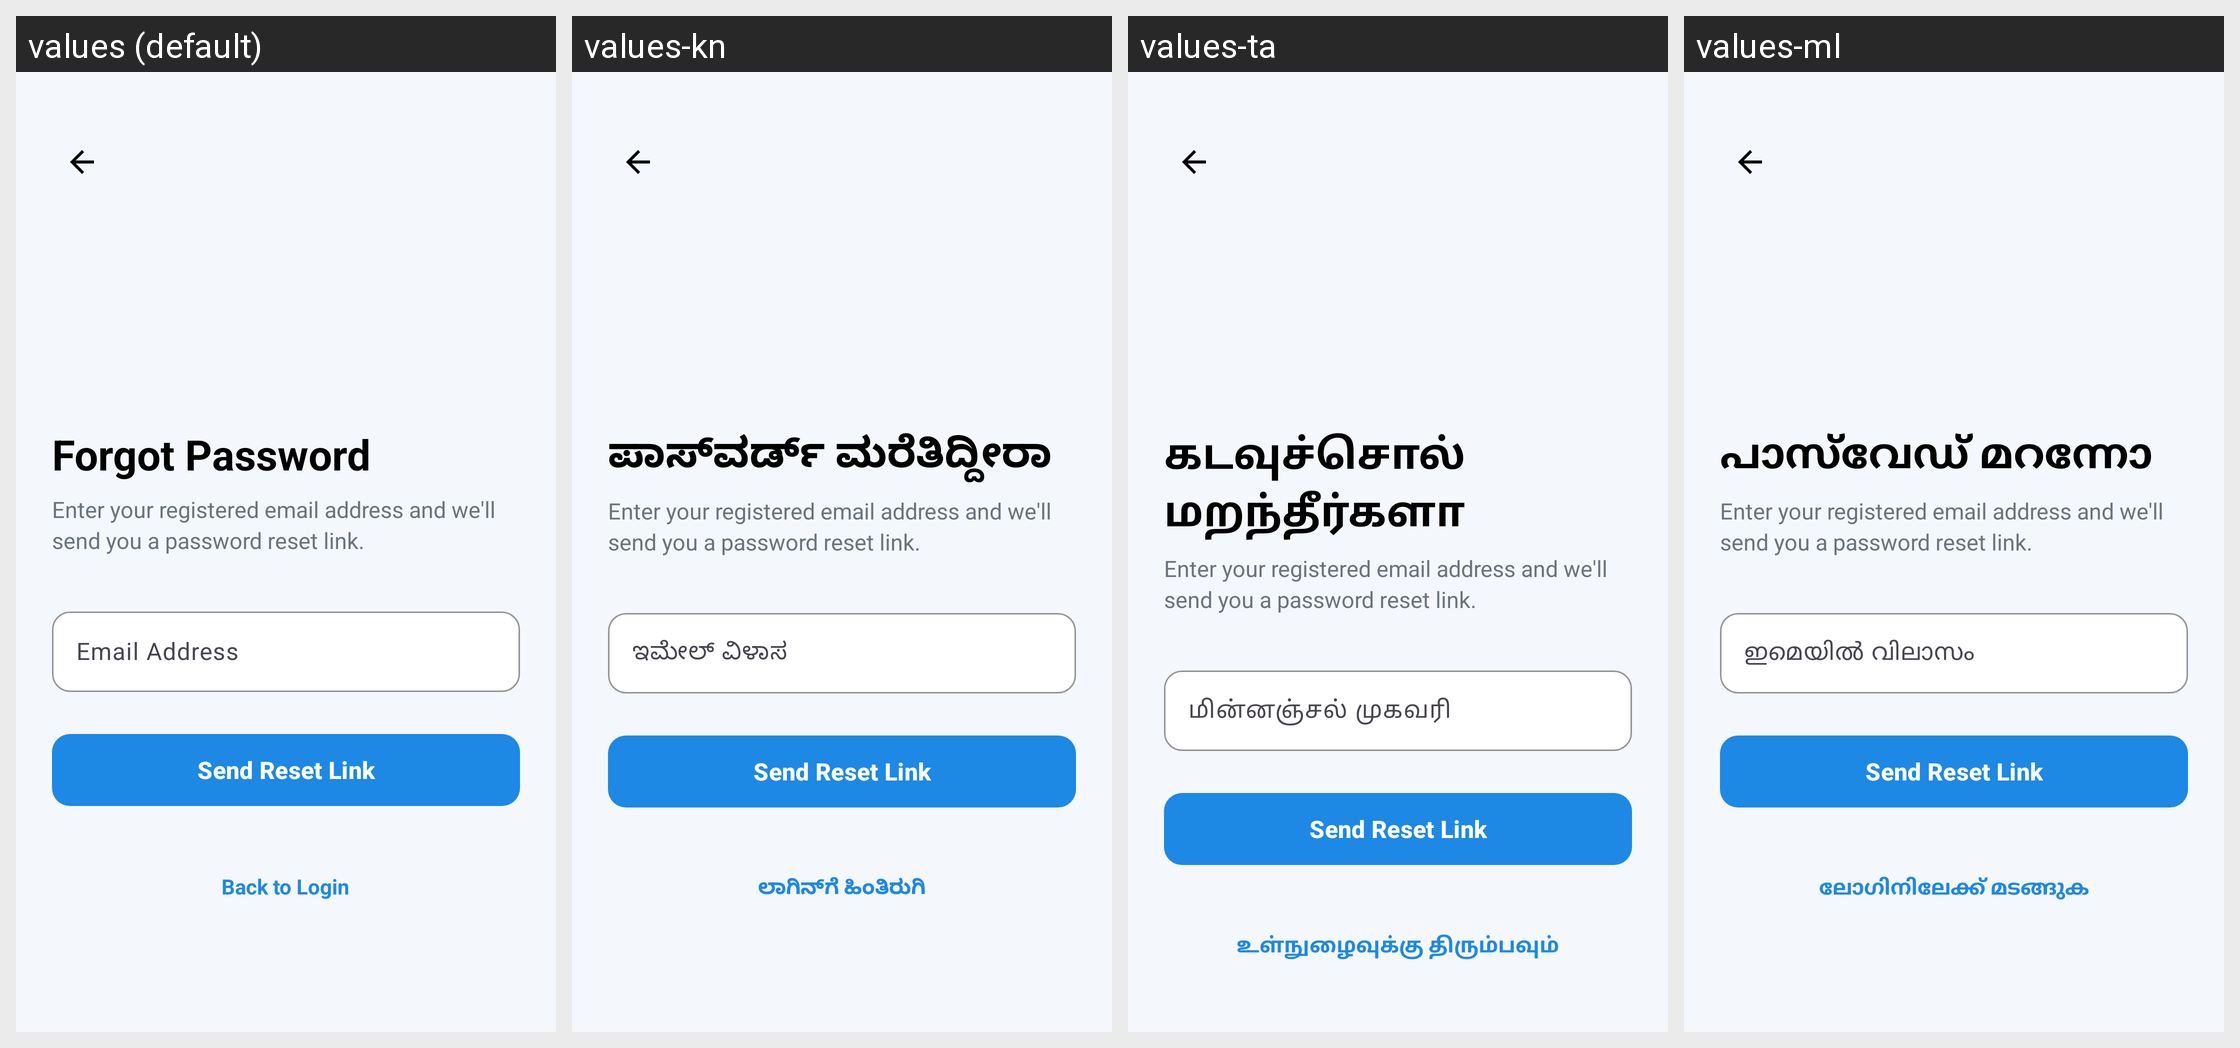

Locale-by-locale string values for the Android screen shown in this grid:
Android screen res/layout/activity_forgot_password.xml rendered under 4 locales, left to right: values (default), values-kn, values-ta, values-ml. Device: Nexus 5 (rendered at 1080×1920; each locale shown at half size, 540×960, under a caption strip naming it); theme Theme.QuickFix.
Other locales in the repository, not shown: values-hi, values-te.
Strings drawn on this screen, with the default value and each locale's value (text and hints the layout hard-codes, and strings that could not be matched under every locale, appear in the picture but are not listed):

back_to_login
  values: Back to Login
  values-kn: ಲಾಗಿನ್‌ಗೆ ಹಿಂತಿರುಗಿ
  values-ta: உள்நுழைவுக்கு திரும்பவும்
  values-ml: ലോഗിനിലേക്ക് മടങ്ങുക

forgot_password_title
  values: Forgot Password
  values-kn: ಪಾಸ್‌ವರ್ಡ್ ಮರೆತಿದ್ದೀರಾ
  values-ta: கடவுச்சொல் மறந்தீர்களா
  values-ml: പാസ്‌വേഡ് മറന്നോ

email_hint
  values: Email Address
  values-kn: ಇಮೇಲ್ ವಿಳಾಸ
  values-ta: மின்னஞ்சல் முகவரி
  values-ml: ഇമെയിൽ വിലാസം
